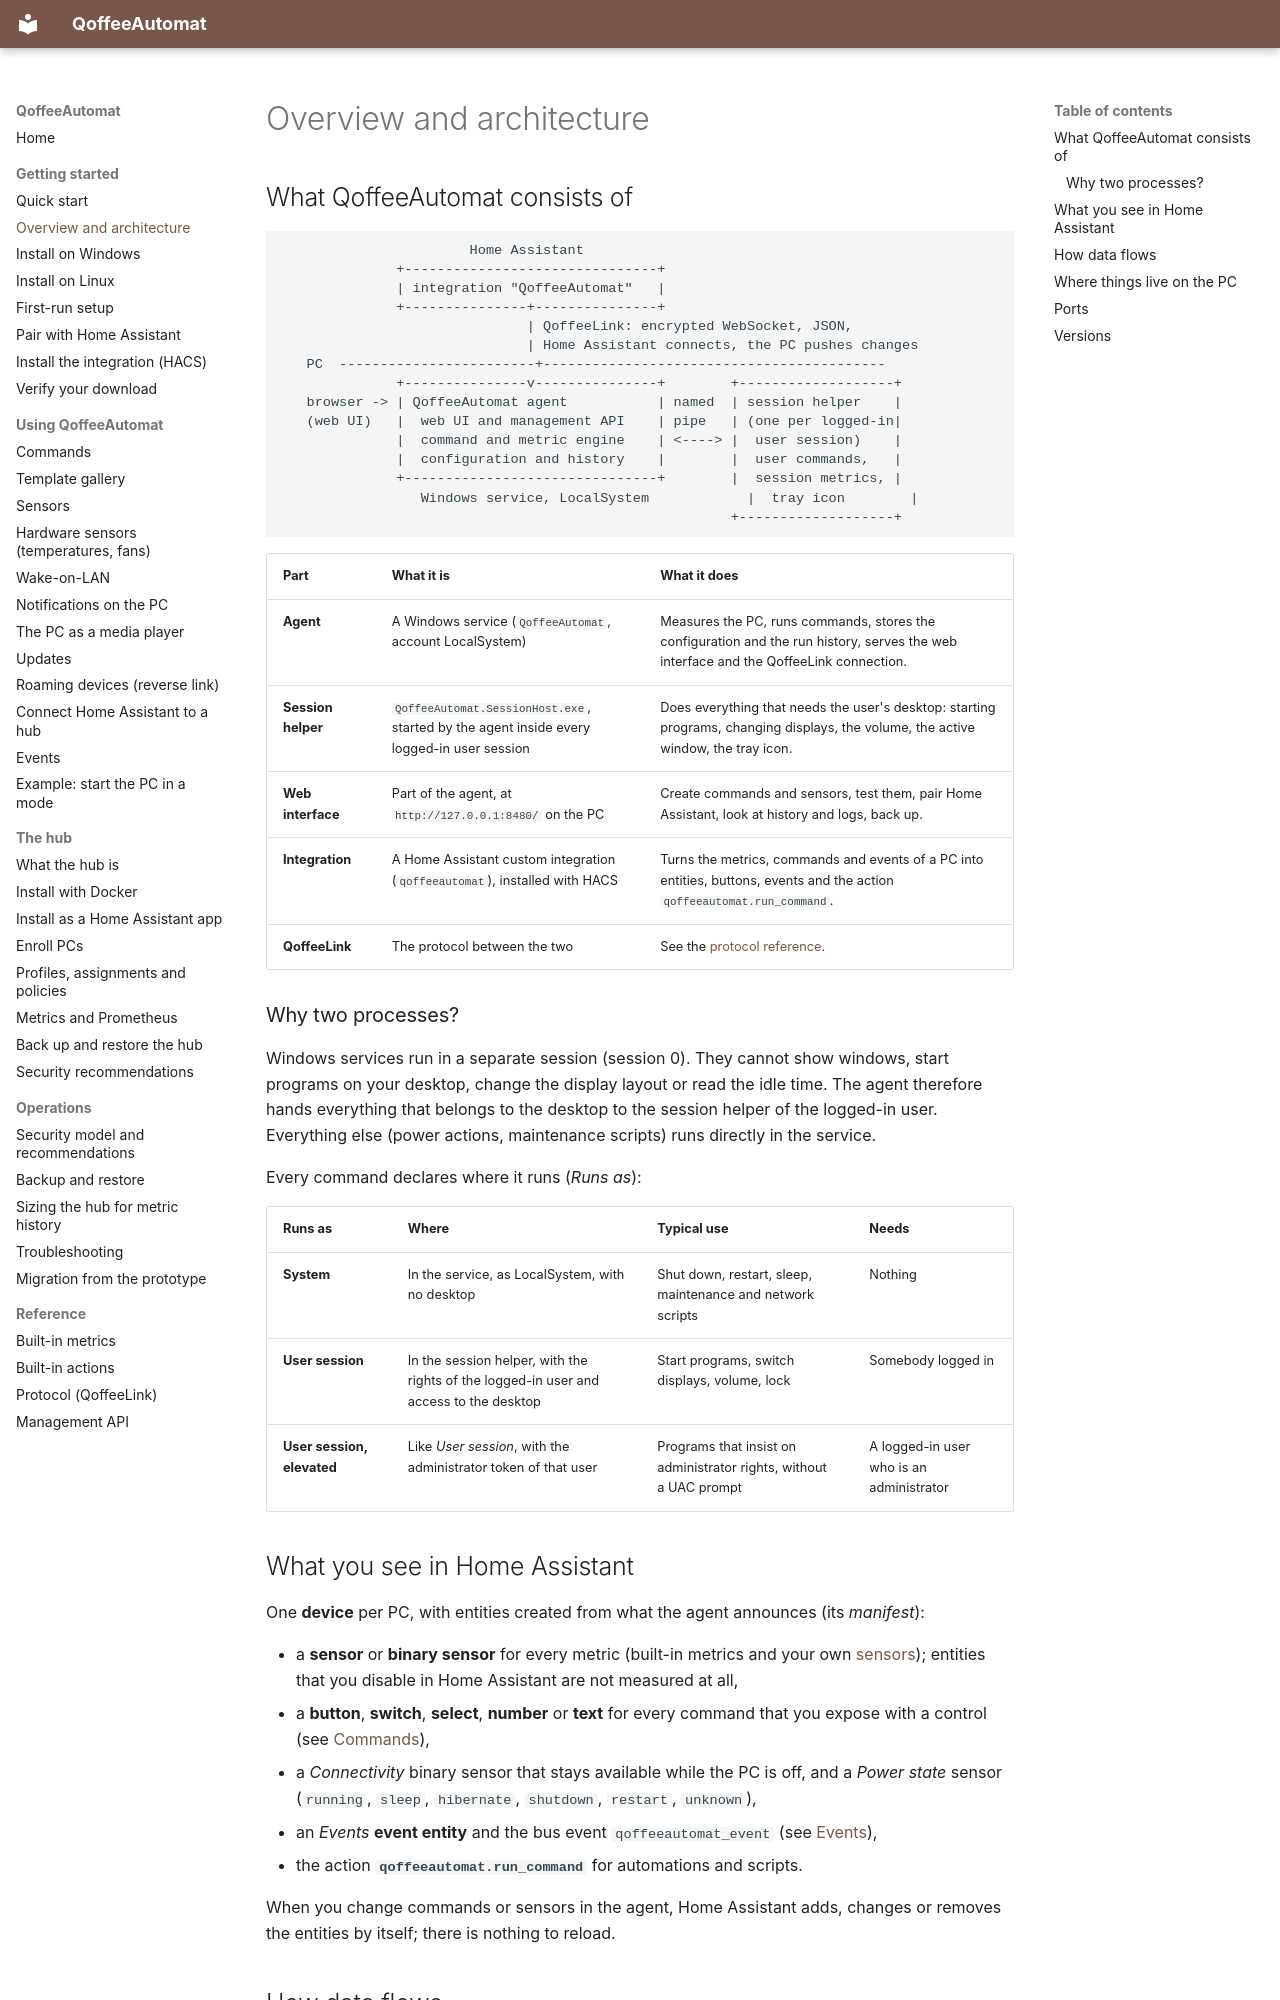

repository: toeck98/QoffeeAutomat · page: user/overview/index.html · generator: mkdocs

# Overview and architecture

## What QoffeeAutomat consists of

```text
                       Home Assistant
              +-------------------------------+
              | integration "QoffeeAutomat"   |
              +---------------+---------------+
                              | QoffeeLink: encrypted WebSocket, JSON,
                              | Home Assistant connects, the PC pushes changes
   PC  ------------------------+------------------------------------------
              +---------------v---------------+        +-------------------+
   browser -> | QoffeeAutomat agent           | named  | session helper    |
   (web UI)   |  web UI and management API    | pipe   | (one per logged-in|
              |  command and metric engine    | <----> |  user session)    |
              |  configuration and history    |        |  user commands,   |
              +-------------------------------+        |  session metrics, |
                 Windows service, LocalSystem            |  tray icon        |
                                                       +-------------------+
```

| Part | What it is | What it does |
|------|-----------|--------------|
| **Agent** | A Windows service (`QoffeeAutomat`, account LocalSystem) | Measures the PC, runs commands, stores the configuration and the run history, serves the web interface and the QoffeeLink connection. |
| **Session helper** | `QoffeeAutomat.SessionHost.exe`, started by the agent inside every logged-in user session | Does everything that needs the user's desktop: starting programs, changing displays, the volume, the active window, the tray icon. |
| **Web interface** | Part of the agent, at `http://127.0.0.1:8480/` on the PC | Create commands and sensors, test them, pair Home Assistant, look at history and logs, back up. |
| **Integration** | A Home Assistant custom integration (`qoffeeautomat`), installed with HACS | Turns the metrics, commands and events of a PC into entities, buttons, events and the action `qoffeeautomat.run_command`. |
| **QoffeeLink** | The protocol between the two | See the [protocol reference](reference/protocol.md). |

### Why two processes?

Windows services run in a separate session (session 0). They cannot show windows, start programs on your desktop, change the
display layout or read the idle time. The agent therefore hands everything that belongs to the desktop to the session helper
of the logged-in user. Everything else (power actions, maintenance scripts) runs directly in the service.

Every command declares where it runs (*Runs as*):

| Runs as | Where | Typical use | Needs |
|---------|-------|-------------|-------|
| **System** | In the service, as LocalSystem, with no desktop | Shut down, restart, sleep, maintenance and network scripts | Nothing |
| **User session** | In the session helper, with the rights of the logged-in user and access to the desktop | Start programs, switch displays, volume, lock | Somebody logged in |
| **User session, elevated** | Like *User session*, with the administrator token of that user | Programs that insist on administrator rights, without a UAC prompt | A logged-in user who is an administrator |
